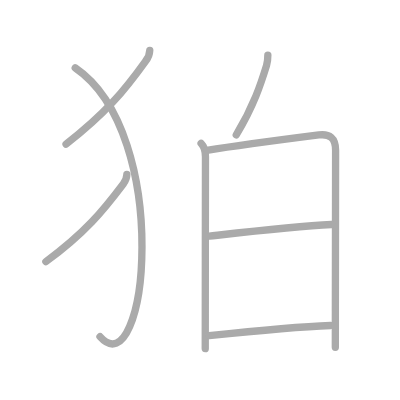
t = 0.00 s
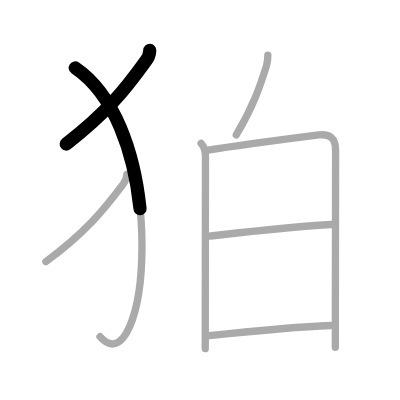
t = 1.50 s
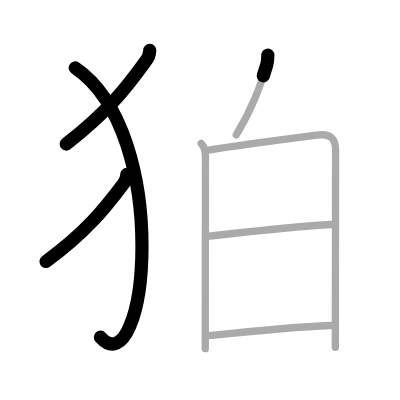
t = 3.25 s
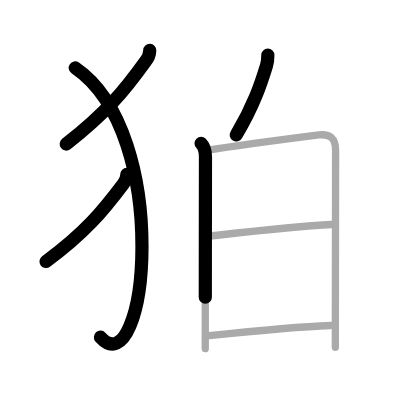
t = 4.75 s
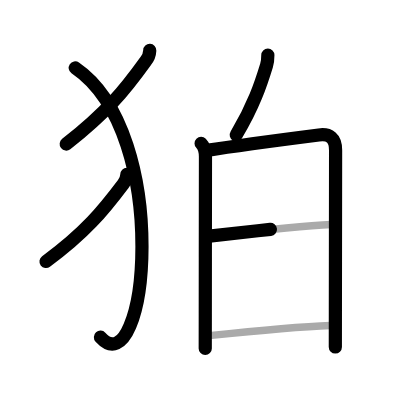
t = 6.50 s
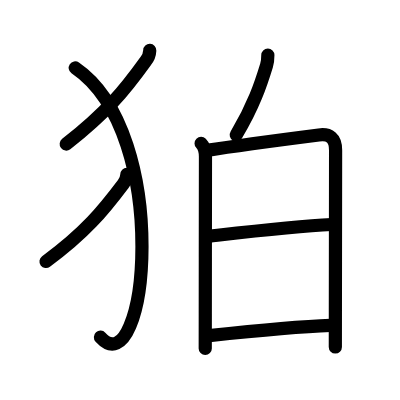
t = 8.00 s

The animated SVG that drew these frames (rendered in a browser with its animation timeline set to each time). Animation: 8 SMIL elements (animate=8); one cycle of 8.00 s.

<?xml version="1.0" standalone="no"?>
<!DOCTYPE svg PUBLIC "-//W3C//DTD SVG 1.1//EN"   "http://www.w3.org/Graphics/SVG/1.1/DTD/svg11.dtd">
<svg width="400px" height="400px"  version="1.1" xmlns="http://www.w3.org/2000/svg">
  <defs>
    <marker id="Triangle" viewBox="0 0 10 10" refX="0" refY="5" markerUnits="strokeWidth" markerWidth="3" style="stroke-opacity:0%;fill:#aaaaaa;" markerHeight="2" orient="auto">
      <path d="M 0 0 L 10 5 L 0 10 z" />
    </marker>
    
    <marker id="Arrow" viewBox="0 0 10 10" refX="5" refY="5" markerUnits="strokeWidth" markerWidth="1.8" style="stroke-opacity:0%;fill:#770000;" markerHeight="2" orient="auto">
      <path d="M 0 4 L 6 4 L 4 1 L 10 5 L 4 9 L 6 6 L 0 6 z" />
        <circle cx="5" cy="5" r="5" />
      </marker>
    
    <marker id="TriangleRed" viewBox="0 0 10 10" refX="0" refY="5" markerUnits="strokeWidth" markerWidth="3" style="stroke-opacity:0%;fill:#CC0000;" markerHeight="2" orient="auto">
      <path d="M 0 0 L 10 5 L 0 10 z" />
    </marker>
    
    <marker id="ArrowRed" viewBox="0 0 10 10" refX="5" refY="5" markerUnits="strokeWidth" markerWidth="1.8" style="stroke-opacity:0%;fill:#CC0000;" markerHeight="2" orient="auto">
      <path d="M 0 4 L 6 4 L 4 1 L 10 5 L 4 9 L 6 6 L 0 6 z" />
        <circle cx="5" cy="5" r="5" />
      </marker>
    
  </defs>
  
  <path style="fill:#ffffff; fill-opacity:100%; fill-rule:evenodd; stroke-width:0;" d="M 0 0 L 400px 0 L 400px 400px L 0 400px L 0 0" />

  <g transform="scale(3.6697247706422 3.6697247706422)">
<path style="fill:none; fill-opacity:0%; fill-rule:evenodd; stroke:#aaaaaa; stroke-opacity:100%; stroke-width: 1.5pt; stroke-linejoin:round; stroke-linecap:round;" d="M40.81 13.75c-0.05 1.12-0.42 2.08-1.12 2.88C33.97 24.6 28.94 30.75 18 39.29"></path>
<path style="fill:none; fill-opacity:0%; fill-rule:evenodd; stroke:#aaaaaa; stroke-opacity:100%; stroke-width: 1.5pt; stroke-linejoin:round; stroke-linecap:round;" d="M20.5 18.5c26.75 18.25 19.5 87.75 6.75 73.25"></path>
<path style="fill:none; fill-opacity:0%; fill-rule:evenodd; stroke:#aaaaaa; stroke-opacity:100%; stroke-width: 1.5pt; stroke-linejoin:round; stroke-linecap:round;" d="M34.57 47.5c0 1-0.36 1.8-0.98 2.62c-5.46 7.25-10.34 13.25-21.09 21.17"></path>
<path style="fill:none; fill-opacity:0%; fill-rule:evenodd; stroke:#aaaaaa; stroke-opacity:100%; stroke-width: 1.5pt; stroke-linejoin:round; stroke-linecap:round;" d="M72.99 15c0 1.12-0.13 2.1-0.36 2.84c-1.5 4.91-3.5 11.03-8.25 18.91"></path>
<path style="fill:none; fill-opacity:0%; fill-rule:evenodd; stroke:#aaaaaa; stroke-opacity:100%; stroke-width: 1.5pt; stroke-linejoin:round; stroke-linecap:round;" d="M54.8 39.08c0.87 0.87 1.19 2.3 1.19 3.65c0 1.44-0.04 27.02-0.05 42.77c0 3.98-0.01 7.32-0.01 9.5"></path>
<path style="fill:none; fill-opacity:0%; fill-rule:evenodd; stroke:#aaaaaa; stroke-opacity:100%; stroke-width: 1.5pt; stroke-linejoin:round; stroke-linecap:round;" d="M56.35 40.98c7.71-1.23 24.97-3.49 30.53-4.2c2.95-0.38 4.57 0.79 4.57 4.14c0 4.24-0.04 27.15-0.06 43.7c0 3.76-0.01 7.19-0.01 10"></path>
<path style="fill:none; fill-opacity:0%; fill-rule:evenodd; stroke:#aaaaaa; stroke-opacity:100%; stroke-width: 1.5pt; stroke-linejoin:round; stroke-linecap:round;" d="M57.06 64.36c10.82-1.24 23.44-2.74 33.3-3.19"></path>
<path style="fill:none; fill-opacity:0%; fill-rule:evenodd; stroke:#aaaaaa; stroke-opacity:100%; stroke-width: 1.5pt; stroke-linejoin:round; stroke-linecap:round;" d="M56.98 91.47c12.77-1.35 24.13-2.45 33.1-2.78"></path>

<path style="fill:none; fill-opacity:0%; fill-rule:evenodd; stroke:#000000; stroke-opacity:100%; stroke-width: 2.7pt; stroke-linejoin:round; stroke-linecap:round;" d="M40.81 13.75c-0.05 1.12-0.42 2.08-1.12 2.88C33.97 24.6 28.94 30.75 18 39.29" pathLength="100" stroke-dashoffset="100" stroke-dasharray="100 105"><animate id="dashAnim1" attributeName="stroke-dashoffset" from="100" to="0" dur="1s" calcMode="linear" fill="freeze"/></path>
<path style="fill:none; fill-opacity:0%; fill-rule:evenodd; stroke:#000000; stroke-opacity:100%; stroke-width: 2.7pt; stroke-linejoin:round; stroke-linecap:round;" d="M20.5 18.5c26.75 18.25 19.5 87.75 6.75 73.25" pathLength="100" stroke-dashoffset="100" stroke-dasharray="100 105"><animate id="dashAnim2" attributeName="stroke-dashoffset" from="100" to="0" dur="1s" calcMode="linear" begin="dashAnim1.end" fill="freeze"/></path>
<path style="fill:none; fill-opacity:0%; fill-rule:evenodd; stroke:#000000; stroke-opacity:100%; stroke-width: 2.7pt; stroke-linejoin:round; stroke-linecap:round;" d="M34.57 47.5c0 1-0.36 1.8-0.98 2.62c-5.46 7.25-10.34 13.25-21.09 21.17" pathLength="100" stroke-dashoffset="100" stroke-dasharray="100 105"><animate id="dashAnim3" attributeName="stroke-dashoffset" from="100" to="0" dur="1s" calcMode="linear" begin="dashAnim2.end" fill="freeze"/></path>
<path style="fill:none; fill-opacity:0%; fill-rule:evenodd; stroke:#000000; stroke-opacity:100%; stroke-width: 2.7pt; stroke-linejoin:round; stroke-linecap:round;" d="M72.99 15c0 1.12-0.13 2.1-0.36 2.84c-1.5 4.91-3.5 11.03-8.25 18.91" pathLength="100" stroke-dashoffset="100" stroke-dasharray="100 105"><animate id="dashAnim4" attributeName="stroke-dashoffset" from="100" to="0" dur="1s" calcMode="linear" begin="dashAnim3.end" fill="freeze"/></path>
<path style="fill:none; fill-opacity:0%; fill-rule:evenodd; stroke:#000000; stroke-opacity:100%; stroke-width: 2.7pt; stroke-linejoin:round; stroke-linecap:round;" d="M54.8 39.08c0.87 0.87 1.19 2.3 1.19 3.65c0 1.44-0.04 27.02-0.05 42.77c0 3.98-0.01 7.32-0.01 9.5" pathLength="100" stroke-dashoffset="100" stroke-dasharray="100 105"><animate id="dashAnim5" attributeName="stroke-dashoffset" from="100" to="0" dur="1s" calcMode="linear" begin="dashAnim4.end" fill="freeze"/></path>
<path style="fill:none; fill-opacity:0%; fill-rule:evenodd; stroke:#000000; stroke-opacity:100%; stroke-width: 2.7pt; stroke-linejoin:round; stroke-linecap:round;" d="M56.35 40.98c7.71-1.23 24.97-3.49 30.53-4.2c2.95-0.38 4.57 0.79 4.57 4.14c0 4.24-0.04 27.15-0.06 43.7c0 3.76-0.01 7.19-0.01 10" pathLength="100" stroke-dashoffset="100" stroke-dasharray="100 105"><animate id="dashAnim6" attributeName="stroke-dashoffset" from="100" to="0" dur="1s" calcMode="linear" begin="dashAnim5.end" fill="freeze"/></path>
<path style="fill:none; fill-opacity:0%; fill-rule:evenodd; stroke:#000000; stroke-opacity:100%; stroke-width: 2.7pt; stroke-linejoin:round; stroke-linecap:round;" d="M57.06 64.36c10.82-1.24 23.44-2.74 33.3-3.19" pathLength="100" stroke-dashoffset="100" stroke-dasharray="100 105"><animate id="dashAnim7" attributeName="stroke-dashoffset" from="100" to="0" dur="1s" calcMode="linear" begin="dashAnim6.end" fill="freeze"/></path>
<path style="fill:none; fill-opacity:0%; fill-rule:evenodd; stroke:#000000; stroke-opacity:100%; stroke-width: 2.7pt; stroke-linejoin:round; stroke-linecap:round;" d="M56.98 91.47c12.77-1.35 24.13-2.45 33.1-2.78" pathLength="100" stroke-dashoffset="100" stroke-dasharray="100 105"><animate id="dashAnim8" attributeName="stroke-dashoffset" from="100" to="0" dur="1s" calcMode="linear" begin="dashAnim7.end" fill="freeze"/></path>

</g>

</svg>  
          
